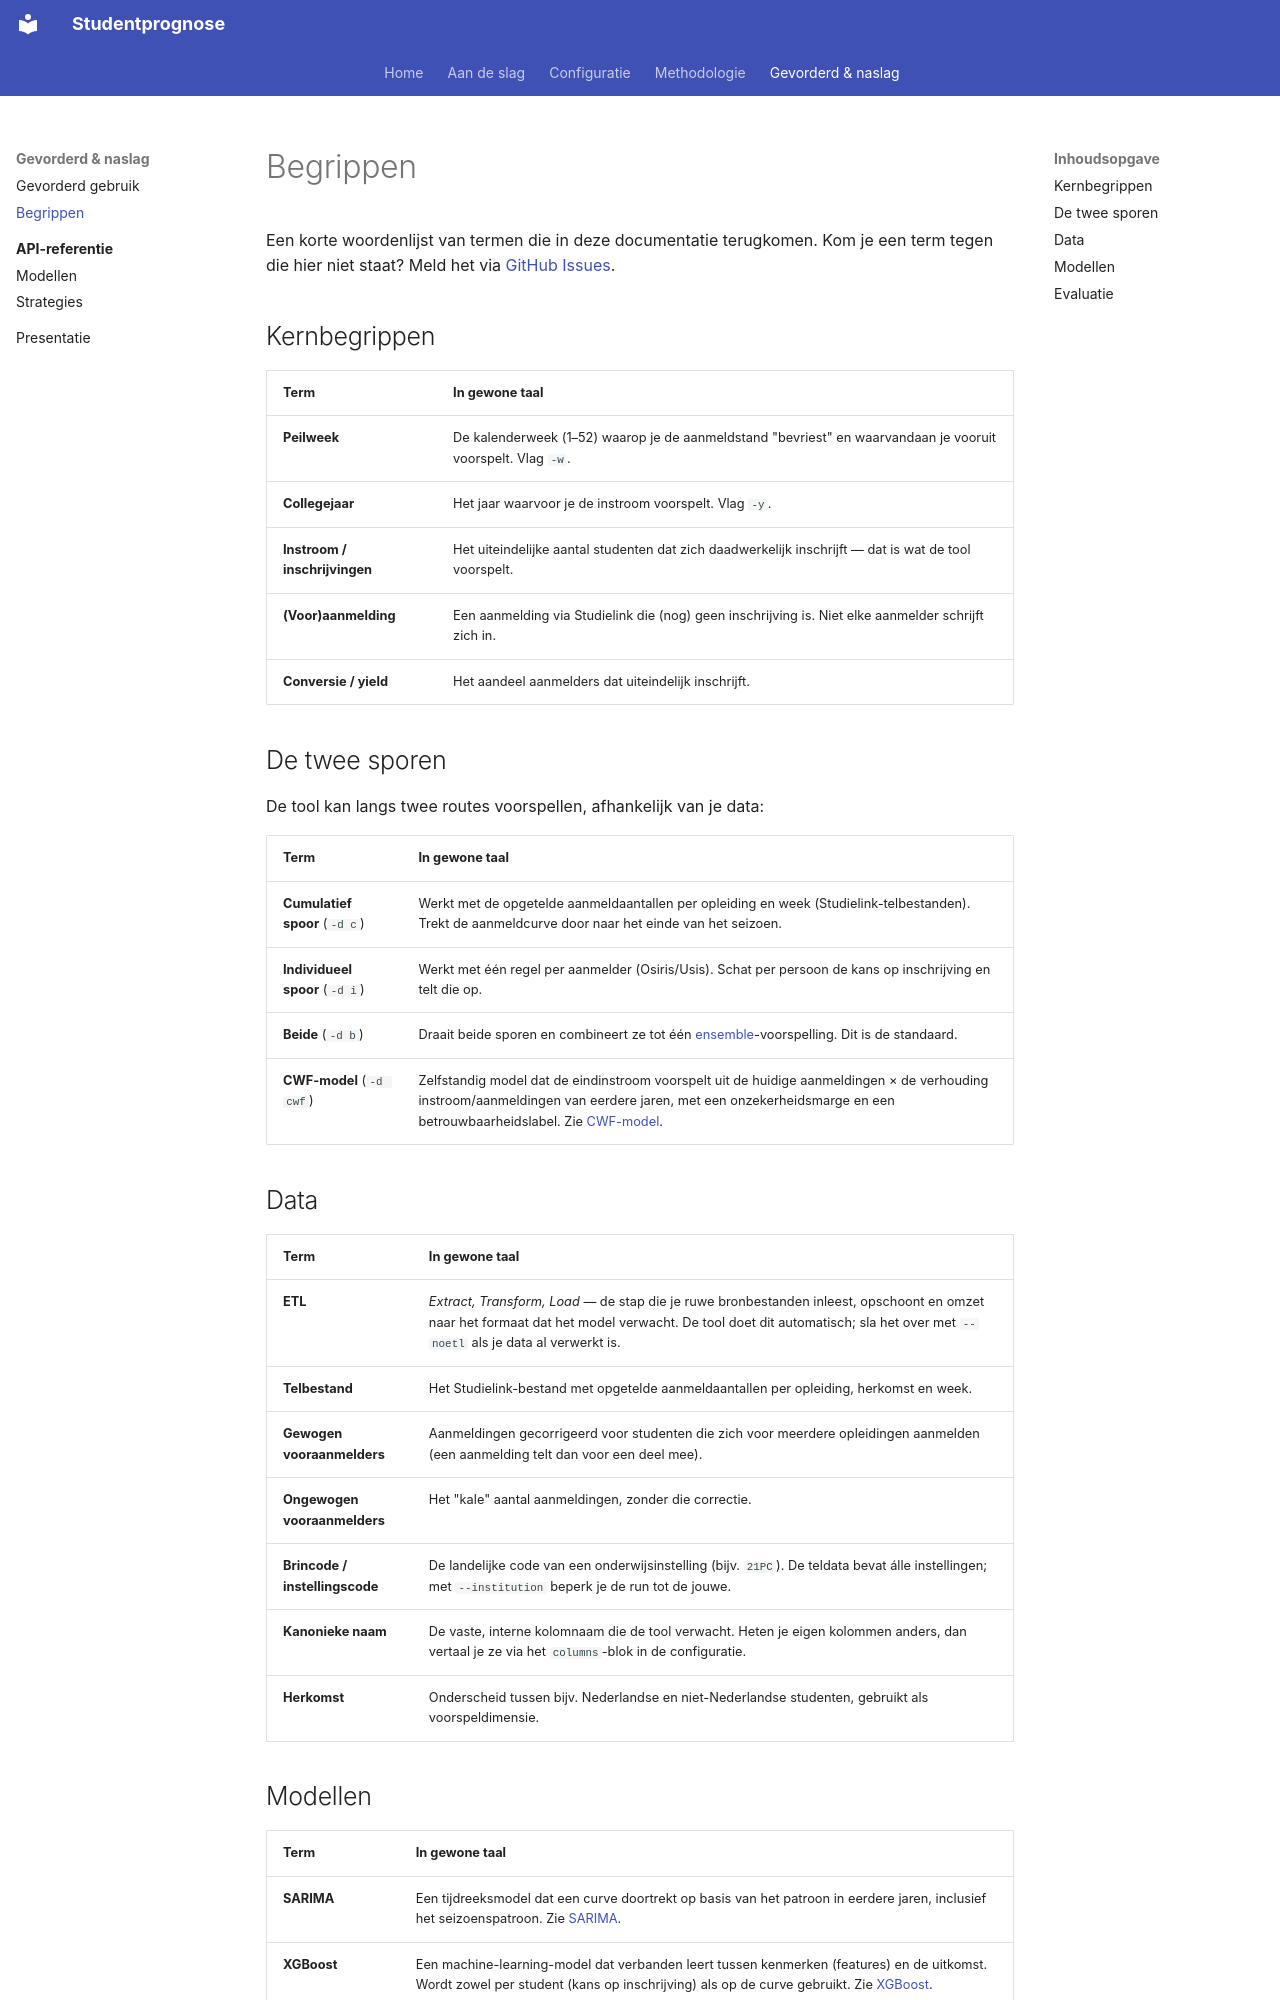

repository: cedanl/studentprognose · page: begrippen/index.html · generator: mkdocs

# Begrippen

Een korte woordenlijst van termen die in deze documentatie terugkomen. Kom je een term tegen die hier niet staat? Meld het via [GitHub Issues](https://github.com/cedanl/studentprognose/issues).

## Kernbegrippen

| Term | In gewone taal |
|------|----------------|
| **Peilweek** | De kalenderweek (1–52) waarop je de aanmeldstand "bevriest" en waarvandaan je vooruit voorspelt. Vlag `-w`. |
| **Collegejaar** | Het jaar waarvoor je de instroom voorspelt. Vlag `-y`. |
| **Instroom / inschrijvingen** | Het uiteindelijke aantal studenten dat zich daadwerkelijk inschrijft — dat is wat de tool voorspelt. |
| **(Voor)aanmelding** | Een aanmelding via Studielink die (nog) geen inschrijving is. Niet elke aanmelder schrijft zich in. |
| **Conversie / yield** | Het aandeel aanmelders dat uiteindelijk inschrijft. |

## De twee sporen

De tool kan langs twee routes voorspellen, afhankelijk van je data:

| Term | In gewone taal |
|------|----------------|
| **Cumulatief spoor** (`-d c`) | Werkt met de opgetelde aanmeldaantallen per opleiding en week (Studielink-telbestanden). Trekt de aanmeldcurve door naar het einde van het seizoen. |
| **Individueel spoor** (`-d i`) | Werkt met één regel per aanmelder (Osiris/Usis). Schat per persoon de kans op inschrijving en telt die op. |
| **Beide** (`-d b`) | Draait beide sporen en combineert ze tot één [ensemble](#modellen)-voorspelling. Dit is de standaard. |
| **CWF-model** (`-d cwf`) | Zelfstandig model dat de eindinstroom voorspelt uit de huidige aanmeldingen × de verhouding instroom/aanmeldingen van eerdere jaren, met een onzekerheidsmarge en een betrouwbaarheidslabel. Zie [CWF-model](methodologie/cwf.md). |

## Data

| Term | In gewone taal |
|------|----------------|
| **ETL** | *Extract, Transform, Load* — de stap die je ruwe bronbestanden inleest, opschoont en omzet naar het formaat dat het model verwacht. De tool doet dit automatisch; sla het over met `--noetl` als je data al verwerkt is. |
| **Telbestand** | Het Studielink-bestand met opgetelde aanmeldaantallen per opleiding, herkomst en week. |
| **Gewogen vooraanmelders** | Aanmeldingen gecorrigeerd voor studenten die zich voor meerdere opleidingen aanmelden (een aanmelding telt dan voor een deel mee). |
| **Ongewogen vooraanmelders** | Het "kale" aantal aanmeldingen, zonder die correctie. |
| **Brincode / instellingscode** | De landelijke code van een onderwijsinstelling (bijv. `21PC`). De teldata bevat álle instellingen; met `--institution` beperk je de run tot de jouwe. |
| **Kanonieke naam** | De vaste, interne kolomnaam die de tool verwacht. Heten je eigen kolommen anders, dan vertaal je ze via het `columns`-blok in de configuratie. |
| **Herkomst** | Onderscheid tussen bijv. Nederlandse en niet-Nederlandse studenten, gebruikt als voorspeldimensie. |
